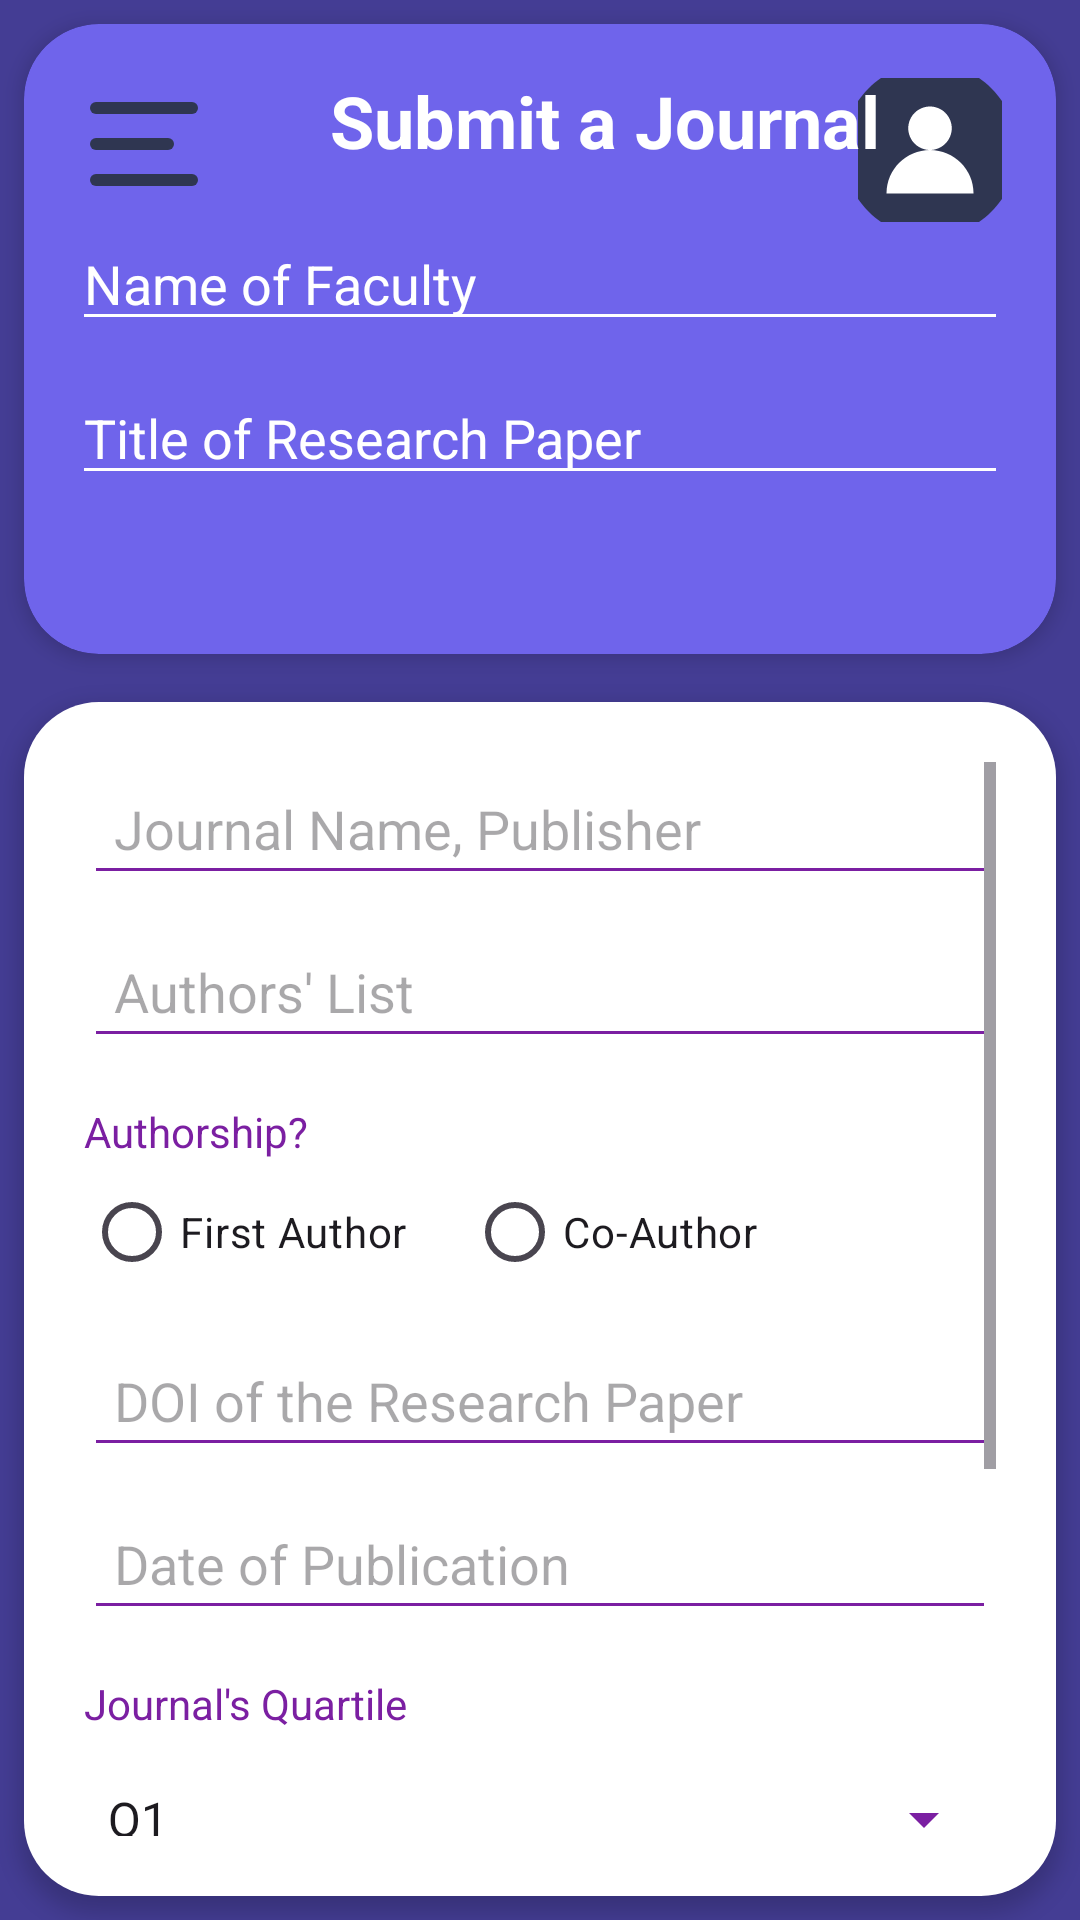

Write the Android layout XML for this screen, with the resource values it uses.
<!-- AndroidManifest.xml: application theme Theme.Intellicite -->
<!-- res/layout/journal_submit_page.xml -->
<?xml version="1.0" encoding="utf-8"?>
<RelativeLayout
    xmlns:android="http://schemas.android.com/apk/res/android"
    xmlns:app="http://schemas.android.com/apk/res-auto"
    android:layout_width="match_parent"
    android:layout_height="match_parent"
    android:background="#443D94">


    
    <RelativeLayout
        android:id="@+id/topSection"
        android:layout_width="match_parent"
        android:layout_height="210dp"
        android:layout_margin="8dp"
        android:background="@drawable/rounded_top_background"
        android:backgroundTint="@color/home_page_cards_color"
        android:backgroundTintMode="src_atop"
        android:clipToOutline="true"
        android:elevation="4dp"
        android:padding="16dp">

        <ImageButton
            android:id="@+id/hamburgerIcon"
            android:layout_width="48dp"
            android:layout_height="48dp"
            android:src="@drawable/hamburger_icon_home_page"
            android:background="@android:color/transparent"
            android:contentDescription="Hamburger Menu"/>

        <ImageButton
            android:id="@+id/profileIcon"
            android:layout_width="48dp"
            android:layout_height="48dp"
            android:layout_alignParentEnd="true"
            android:layout_marginTop="2dp"
            android:layout_marginEnd="2dp"
            android:src="@drawable/profile_icon_user"
            android:background="@android:color/transparent"
            android:contentDescription="User Profile"/>


        <TextView
            android:id="@+id/heading"
            android:layout_width="wrap_content"
            android:layout_height="wrap_content"
            android:layout_alignParentStart="true"
            android:layout_marginStart="86dp"
            android:text="Submit a Journal"
            android:textColor="#FFFFFF"
            android:textSize="24sp"
            android:textStyle="bold" />

        <EditText
            android:id="@+id/editFacultyName"
            android:layout_width="match_parent"
            android:layout_height="wrap_content"
            android:layout_below="@id/heading"
            android:layout_marginTop="16dp"
            android:backgroundTint="#FFFFFF"
            android:hint="Name of Faculty"
            android:inputType="textPersonName"
            android:textColor="#FFFFFF"
            android:textColorHint="#FFFFFF" />

        
        <EditText
            android:id="@+id/editResearchTitle"
            android:layout_width="match_parent"
            android:layout_height="wrap_content"
            android:layout_below="@id/editFacultyName"
            android:layout_marginTop="10dp"
            android:backgroundTint="#FFFFFF"
            android:hint="Title of Research Paper"
            android:inputType="textCapSentences"
            android:textColor="#FFFFFF"
            android:textColorHint="#FFFFFF" />

    </RelativeLayout>

    <ScrollView
        android:layout_width="match_parent"
        android:layout_height="match_parent"
        android:layout_below="@id/topSection"
        android:layout_marginTop="-30dp"
        android:layout_margin="8dp"
        android:background="@drawable/rounded_bottom_background"
        android:padding="20dp"
        android:elevation="4dp">

        <LinearLayout
            android:orientation="vertical"
            android:layout_width="match_parent"
            android:layout_height="wrap_content">

            
            <EditText
                android:id="@+id/editJournalName"
                android:layout_width="match_parent"
                android:layout_height="wrap_content"
                android:hint="Journal Name, Publisher"
                android:backgroundTint="#7B1FA2"
                android:padding="10dp"/>

            
            <EditText
                android:id="@+id/editAuthorsList"
                android:layout_width="match_parent"
                android:layout_height="wrap_content"
                android:hint="Authors' List"
                android:backgroundTint="#7B1FA2"
                android:padding="10dp"
                android:layout_marginTop="10dp"/>

            
            <TextView
                android:layout_width="wrap_content"
                android:layout_height="wrap_content"
                android:text="Authorship?"
                android:textColor="#7B1FA2"
                android:layout_marginTop="15dp"/>

            <RadioGroup
                android:id="@+id/authorshipRadioGroup"
                android:layout_width="wrap_content"
                android:layout_height="wrap_content"
                android:orientation="horizontal">

                <RadioButton
                    android:id="@+id/radioFirstAuthor"
                    android:layout_width="wrap_content"
                    android:layout_height="wrap_content"
                    android:text="First Author"/>

                <RadioButton
                    android:id="@+id/radioCoAuthor"
                    android:layout_width="wrap_content"
                    android:layout_height="wrap_content"
                    android:text="Co-Author"
                    android:layout_marginStart="20dp"/>
            </RadioGroup>

            
            <EditText
                android:id="@+id/editDOI"
                android:layout_width="match_parent"
                android:layout_height="wrap_content"
                android:hint="DOI of the Research Paper"
                android:backgroundTint="#7B1FA2"
                android:padding="10dp"
                android:layout_marginTop="10dp"/>

            
            <EditText
                android:id="@+id/editDateOfPublication"
                android:layout_width="match_parent"
                android:layout_height="wrap_content"
                android:hint="Date of Publication"
                android:backgroundTint="#7B1FA2"
                android:padding="10dp"
                android:layout_marginTop="10dp"/>

            
            <TextView
                android:layout_width="wrap_content"
                android:layout_height="wrap_content"
                android:text="Journal's Quartile"
                android:textColor="#7B1FA2"
                android:layout_marginTop="15dp"/>

            <Spinner
                android:id="@+id/spinnerQuartile"
                android:layout_width="match_parent"
                android:layout_height="48dp"
                android:layout_marginTop="5dp"
                android:backgroundTint="#7B1FA2"
                android:entries="@array/quartile_options"/>

            <TextView
                android:layout_width="wrap_content"
                android:layout_height="wrap_content"
                android:text="Is this paper Scopus Indexed?"
                android:textColor="#7B1FA2"
                android:layout_marginTop="15dp"/>

            <RadioGroup
                android:id="@+id/scopusIndexedRadioGroup"
                android:layout_width="wrap_content"
                android:layout_height="wrap_content"
                android:orientation="horizontal">

                <RadioButton
                    android:id="@+id/radioYes"
                    android:layout_width="wrap_content"
                    android:layout_height="wrap_content"
                    android:text="Yes"/>

                <RadioButton
                    android:id="@+id/radioNo"
                    android:layout_width="wrap_content"
                    android:layout_height="wrap_content"
                    android:text="No"
                    android:layout_marginStart="20dp"/>
            </RadioGroup>

            <Button
                android:id="@+id/btnUploadPdf"
                android:layout_width="match_parent"
                android:layout_height="wrap_content"
                android:text="Upload The Document"
                android:backgroundTint="#7B1FA2"
                android:textColor="#FFFFFF"
                android:layout_marginTop="20dp"
                android:padding="12dp"/>

            <Button
                android:id="@+id/btnSubmit"
                android:layout_width="match_parent"
                android:layout_height="wrap_content"
                android:text="Submit"
                android:backgroundTint="#4A148C"
                android:textColor="#FFFFFF"
                android:layout_marginTop="10dp"
                android:padding="12dp"/>
        </LinearLayout>

    </ScrollView>

</RelativeLayout>
<!-- resources referenced by this layout -->
<resources>
  <string-array name="quartile_options">
          <item>Q1</item>
          <item>Q2</item>
          <item>Q3</item>
          <item>Q4</item>
      </string-array>
  <color name="home_page_cards_color">#6F64EB</color>
  <!-- drawable hamburger_icon_home_page (drawable) -->
  <vector xmlns:android="http://schemas.android.com/apk/res/android"
      android:width="48dp"
      android:height="48dp"
      android:viewportWidth="48"
      android:viewportHeight="48">
      <path
          android:fillColor="#2F3651"
          android:pathData="M8,10h32a2,2 0 0 1 0,4H8a2,2 0 0 1 0,-4z" />
      <path
          android:fillColor="#2F3651"
          android:pathData="M8,22h24a2,2 0 0 1 0,4H8a2,2 0 0 1 0,-4z" />
      <path
          android:fillColor="#2F3651"
          android:pathData="M8,34h32a2,2 0 0 1 0,4H8a2,2 0 0 1 0,-4z" />
  </vector>
  <!-- drawable profile_icon_user (drawable) -->
  <?xml version="1.0" encoding="utf-8"?>
  <vector xmlns:android="http://schemas.android.com/apk/res/android"
      android:width="58dp"
      android:height="58dp"
      android:viewportWidth="48"
      android:viewportHeight="48">
  
      
      <path
          android:fillColor="#2F3651"
          android:pathData="M24,0C10.745,0 0,10.745 0,24s10.745,24 24,24 24,-10.745 24,-24S37.255,0 24,0z"/>
  
      
      <path
          android:fillColor="#ffffff"
          android:pathData="M24,12c-3.313,0 -6,2.687 -6,6s2.687,6 6,6 6,-2.687 6,-6 -2.687,-6 -6,-6z"/>
  
      
      <path
          android:fillColor="#ffffff"
          android:pathData="M12,36c0,-6.627 5.373,-12 12,-12s12,5.373 12,12H12z"/>
  </vector>
  <!-- drawable rounded_bottom_background (drawable) -->
  <?xml version="1.0" encoding="utf-8"?>
  <shape xmlns:android="http://schemas.android.com/apk/res/android" android:shape="rectangle">
      <solid android:color="#FFFFFF"/>
      <corners android:bottomLeftRadius="25dp"
          android:bottomRightRadius="25dp"
          android:topLeftRadius="25dp"
          android:topRightRadius="25dp"/>
  </shape>
  <!-- drawable rounded_top_background (drawable) -->
  <?xml version="1.0" encoding="utf-8"?>
  <shape xmlns:android="http://schemas.android.com/apk/res/android" android:shape="rectangle">
      <solid android:color="#7B1FA2"/>
      <corners android:topLeftRadius="25dp"
          android:topRightRadius="25dp"
          android:bottomLeftRadius="25dp"
          android:bottomRightRadius="25dp"/>
  </shape>
  <style name="Theme.Intellicite" parent="Base.Theme.Intellicite" />
  <style name="Base.Theme.Intellicite" parent="Theme.Material3.DayNight.NoActionBar">
          
          
      </style>
</resources>
